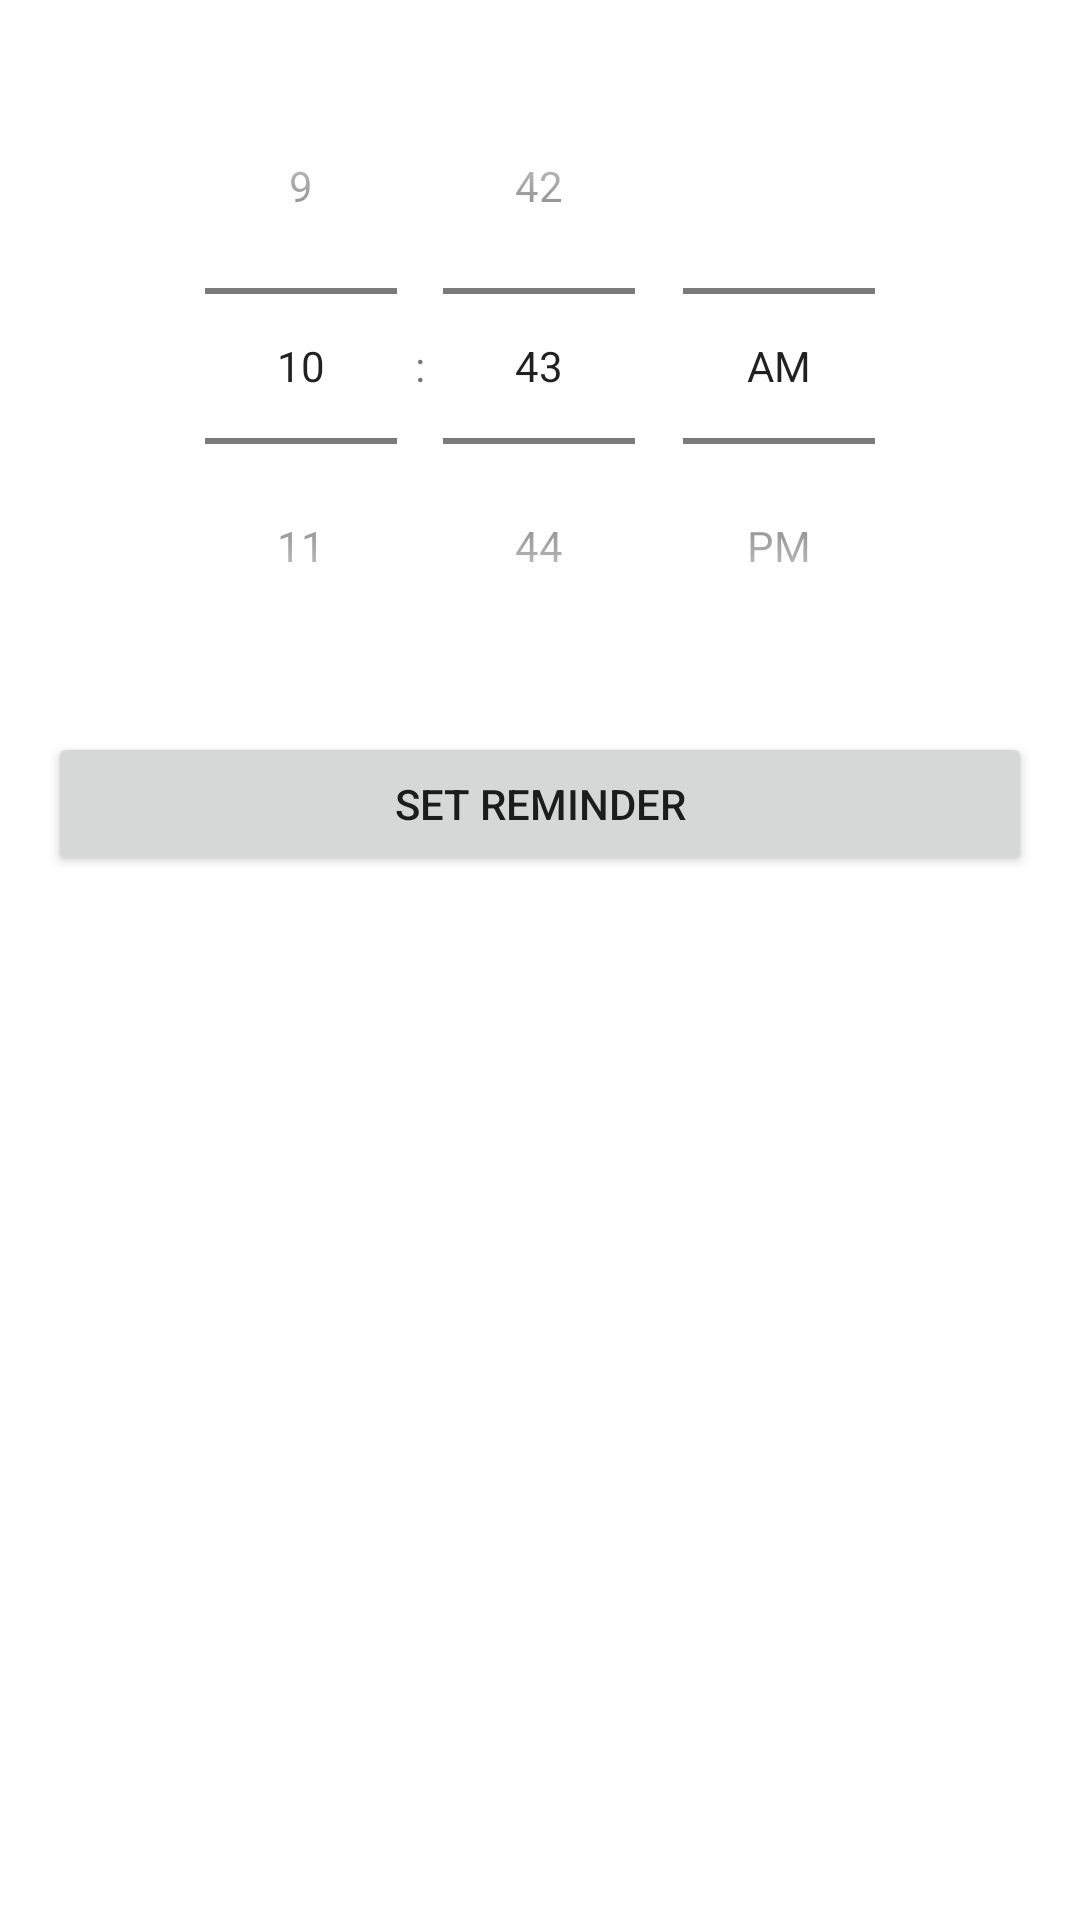

Write the Android layout XML for this screen, with the resource values it uses.
<!-- AndroidManifest.xml: application theme Theme.ExpoPAB -->
<!-- res/layout/fragment_reminder.xml -->
<?xml version="1.0" encoding="utf-8"?>
<LinearLayout xmlns:android="http://schemas.android.com/apk/res/android"
    android:layout_width="match_parent"
    android:layout_height="match_parent"
    android:orientation="vertical"
    android:padding="16dp">

    <TimePicker
        android:id="@+id/timePicker"
        android:layout_width="match_parent"
        android:layout_height="wrap_content"
        android:timePickerMode="spinner" />

    <Button
        android:id="@+id/setReminderButton"
        android:layout_width="match_parent"
        android:layout_height="wrap_content"
        android:layout_marginTop="16dp"
        android:text="Set Reminder" />

</LinearLayout>
<!-- resources referenced by this layout -->
<resources>
  <style name="Theme.ExpoPAB" parent="Theme.MaterialComponents.DayNight.NoActionBar">
          
          <item name="colorPrimary">@color/purple_500</item>
          <item name="colorPrimaryVariant">@color/purple_700</item>
          <item name="colorOnPrimary">@color/white</item>
          
          <item name="colorSecondary">@color/teal_200</item>
          <item name="colorSecondaryVariant">@color/teal_700</item>
          <item name="colorOnSecondary">@color/black</item>
          
          <item name="android:statusBarColor">?attr/colorPrimary</item>
          
          <item name="windowActionBar">false</item>
          <item name="windowNoTitle">true</item>
      </style>
  <color name="purple_500">#3DCCC7</color>
  <color name="purple_700">#07BEB8</color>
  <color name="white">#FFFFFFFF</color>
  <color name="teal_200">#FF03DAC5</color>
  <color name="teal_700">#FF018786</color>
  <color name="black">#FF000000</color>
</resources>
